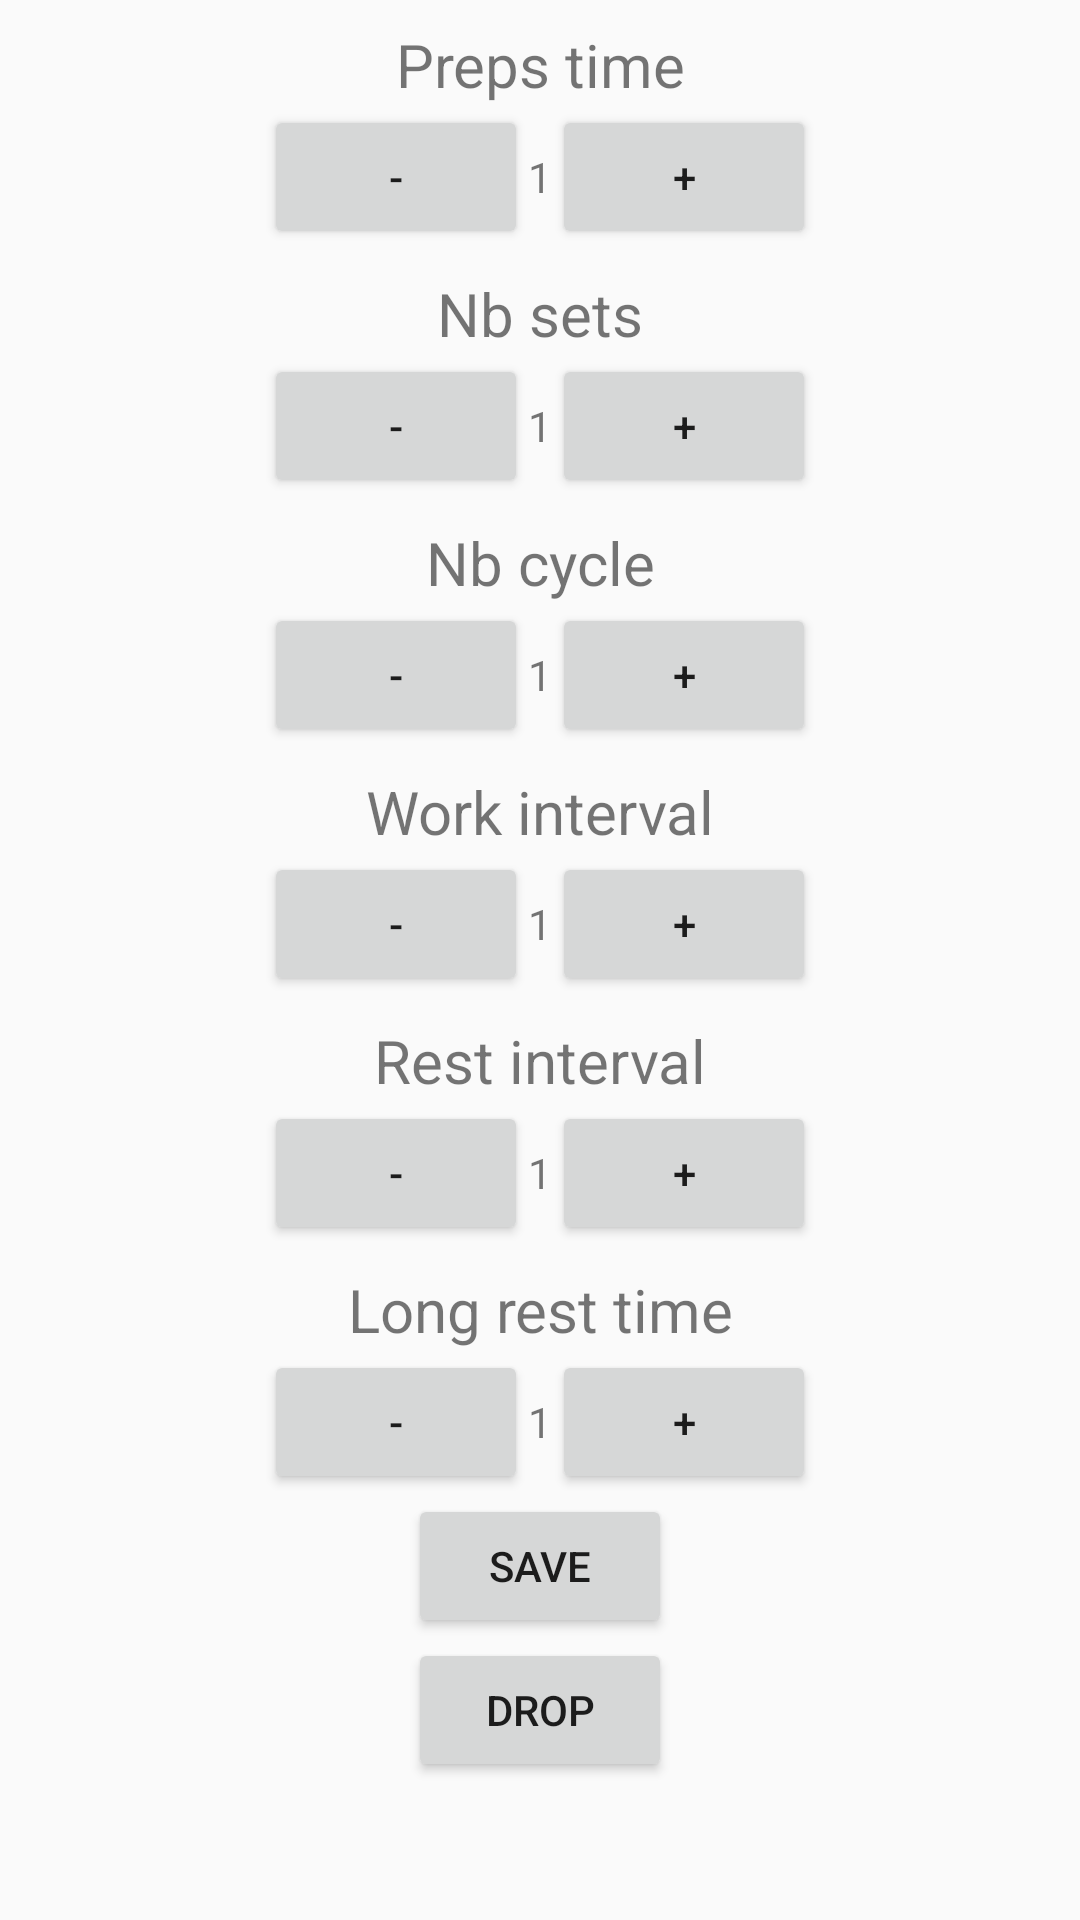

Here is an Android app screen rendered from its layout file. Give the layout XML and the strings, colors and styles it references.
<!-- AndroidManifest.xml: application theme AppTheme -->
<!-- res/layout/fragment_home.xml -->
<?xml version="1.0" encoding="utf-8"?>
<LinearLayout xmlns:android="http://schemas.android.com/apk/res/android"
    xmlns:app="http://schemas.android.com/apk/res-auto"
    android:layout_width="match_parent"
    android:layout_height="match_parent"
    android:orientation="vertical"
    android:id="@+id/home_layout">

    <TextView
        android:id="@+id/text_preps_time"
        android:layout_width="match_parent"
        android:layout_height="wrap_content"
        android:layout_marginStart="8dp"
        android:layout_marginTop="8dp"
        android:layout_marginEnd="8dp"
        android:textAlignment="center"
        android:textSize="20sp"
        app:layout_constraintEnd_toEndOf="parent"
        app:layout_constraintStart_toStartOf="parent"
        app:layout_constraintTop_toTopOf="parent"
        android:text="Preps time"/>
    <LinearLayout
        android:layout_width="match_parent"
        android:layout_height="wrap_content"
        android:orientation="horizontal"
        android:gravity="center">
        <Button
            android:id="@+id/minus_preps_time"
            android:layout_width="wrap_content"
            android:layout_height="wrap_content"
            android:text="-">
        </Button>
        <TextView
            android:id="@+id/preps_time"
            android:text="1"
            android:layout_width="wrap_content"
            android:layout_height="wrap_content"
            android:gravity="center">
        </TextView>
        <Button
            android:id="@+id/plus_preps_time"
            android:layout_width="wrap_content"
            android:layout_height="wrap_content"
            android:text="+">
        </Button>

    </LinearLayout>

    <TextView
        android:id="@+id/text_nb_set"
        android:layout_width="match_parent"
        android:layout_height="wrap_content"
        android:layout_marginStart="8dp"
        android:layout_marginTop="8dp"
        android:layout_marginEnd="8dp"
        android:textAlignment="center"
        android:textSize="20sp"
        app:layout_constraintEnd_toEndOf="parent"
        app:layout_constraintStart_toStartOf="parent"
        app:layout_constraintTop_toTopOf="parent"
        android:text="Nb sets"/>
    <LinearLayout
        android:layout_width="match_parent"
        android:layout_height="wrap_content"
        android:orientation="horizontal"
        android:gravity="center">
        <Button
            android:id="@+id/minus_nb_set"
            android:layout_width="wrap_content"
            android:layout_height="wrap_content"
            android:text="-">
        </Button>
        <TextView
            android:id="@+id/nb_set"
            android:text="1"
            android:layout_width="wrap_content"
            android:layout_height="wrap_content"
            android:gravity="center">
        </TextView>
        <Button
            android:id="@+id/plus_nb_set"
            android:layout_width="wrap_content"
            android:layout_height="wrap_content"
            android:text="+">
        </Button>

    </LinearLayout>

    <TextView
        android:id="@+id/text_nb_serie"
        android:layout_width="match_parent"
        android:layout_height="wrap_content"
        android:layout_marginStart="8dp"
        android:layout_marginTop="8dp"
        android:layout_marginEnd="8dp"
        android:textAlignment="center"
        android:textSize="20sp"
        app:layout_constraintEnd_toEndOf="parent"
        app:layout_constraintStart_toStartOf="parent"
        app:layout_constraintTop_toTopOf="parent"
        android:text="Nb cycle"/>
    <LinearLayout
        android:layout_width="match_parent"
        android:layout_height="wrap_content"
        android:orientation="horizontal"
        android:gravity="center">
        <Button
            android:id="@+id/minus_nb_serie"
            android:layout_width="wrap_content"
            android:layout_height="wrap_content"
            android:text="-">
        </Button>
        <TextView
            android:id="@+id/nb_serie"
            android:text="1"
            android:layout_width="wrap_content"
            android:layout_height="wrap_content"
            android:gravity="center">
        </TextView>
        <Button
            android:id="@+id/plus_nb_serie"
            android:layout_width="wrap_content"
            android:layout_height="wrap_content"
            android:text="+">
        </Button>

    </LinearLayout>

    <TextView
        android:id="@+id/text_set"
        android:layout_width="match_parent"
        android:layout_height="wrap_content"
        android:layout_marginStart="8dp"
        android:layout_marginTop="8dp"
        android:layout_marginEnd="8dp"
        android:textAlignment="center"
        android:textSize="20sp"
        app:layout_constraintEnd_toEndOf="parent"
        app:layout_constraintStart_toStartOf="parent"
        app:layout_constraintTop_toTopOf="parent"
        android:text="Work interval"/>
<LinearLayout
    android:layout_width="match_parent"
    android:layout_height="wrap_content"
    android:orientation="horizontal"
    android:gravity="center">
    <Button
        android:id="@+id/minus_set_time"
        android:layout_width="wrap_content"
        android:layout_height="wrap_content"
        android:text="-">
    </Button>
    <TextView
        android:id="@+id/set_time"
        android:text="1"
        android:layout_width="wrap_content"
        android:layout_height="wrap_content"
        android:gravity="center">
    </TextView>
    <Button
        android:id="@+id/plus_set_time"
        android:layout_width="wrap_content"
        android:layout_height="wrap_content"
        android:text="+">
    </Button>

</LinearLayout>
    <TextView
        android:id="@+id/text_rest"
        android:layout_width="match_parent"
        android:layout_height="wrap_content"
        android:layout_marginStart="8dp"
        android:layout_marginTop="8dp"
        android:layout_marginEnd="8dp"
        android:textAlignment="center"
        android:textSize="20sp"
        app:layout_constraintEnd_toEndOf="parent"
        app:layout_constraintStart_toStartOf="parent"
        app:layout_constraintTop_toTopOf="parent"
        android:text="Rest interval"/>
    <LinearLayout
        android:layout_width="match_parent"
        android:layout_height="wrap_content"
        android:orientation="horizontal"
        android:gravity="center">
        <Button
            android:id="@+id/minus_rest_time"
            android:layout_width="wrap_content"
            android:layout_height="wrap_content"
            android:text="-">
        </Button>
        <TextView
            android:id="@+id/rest_time"
            android:text="1"
            android:layout_width="wrap_content"
            android:layout_height="wrap_content"
            android:gravity="center">
        </TextView>
        <Button
            android:id="@+id/plus_rest_time"
            android:layout_width="wrap_content"
            android:layout_height="wrap_content"
            android:text="+">
        </Button>

    </LinearLayout>


    <TextView
        android:id="@+id/text_long_rest"
        android:layout_width="match_parent"
        android:layout_height="wrap_content"
        android:layout_marginStart="8dp"
        android:layout_marginTop="8dp"
        android:layout_marginEnd="8dp"
        android:textAlignment="center"
        android:textSize="20sp"
        app:layout_constraintEnd_toEndOf="parent"
        app:layout_constraintStart_toStartOf="parent"
        app:layout_constraintTop_toTopOf="parent"
        android:text="Long rest time"/>
    <LinearLayout
        android:layout_width="match_parent"
        android:layout_height="wrap_content"
        android:orientation="horizontal"
        android:gravity="center">
        <Button
            android:id="@+id/minus_long_rest"
            android:layout_width="wrap_content"
            android:layout_height="wrap_content"
            android:text="-">
        </Button>
        <TextView
            android:id="@+id/long_rest_time"
            android:text="1"
            android:layout_width="wrap_content"
            android:layout_height="wrap_content"
            android:gravity="center">
        </TextView>
        <Button
            android:id="@+id/plus_long_rest"
            android:layout_width="wrap_content"
            android:layout_height="wrap_content"
            android:text="+">
        </Button>

    </LinearLayout>

    <Button
        android:id="@+id/save_time"
        android:layout_width="wrap_content"
        android:layout_height="wrap_content"
        android:text="Save"
        android:layout_gravity="center_horizontal">
    </Button>
    <Button
        android:id="@+id/drop_table"
        android:layout_width="wrap_content"
        android:layout_height="wrap_content"
        android:text="Drop"
        android:layout_gravity="center_horizontal">
    </Button>

    <LinearLayout
        android:layout_width="wrap_content"
        android:layout_height="match_parent"
        android:orientation="vertical"
        android:layout_gravity="center"
        android:id="@+id/layout_db">

    </LinearLayout>

</LinearLayout>
<!-- resources referenced by this layout -->
<resources>
  <style name="AppTheme" parent="Theme.AppCompat.Light.DarkActionBar">
          
          <item name="colorPrimary">@color/orange</item>
          <item name="colorPrimaryDark">@color/coral</item>
          <item name="colorAccent">@color/orangered</item>
      </style>
  <color name="orange">#FFA500</color>
  <color name="coral">#FF7F50</color>
  <color name="orangered">#FF4500</color>
</resources>
